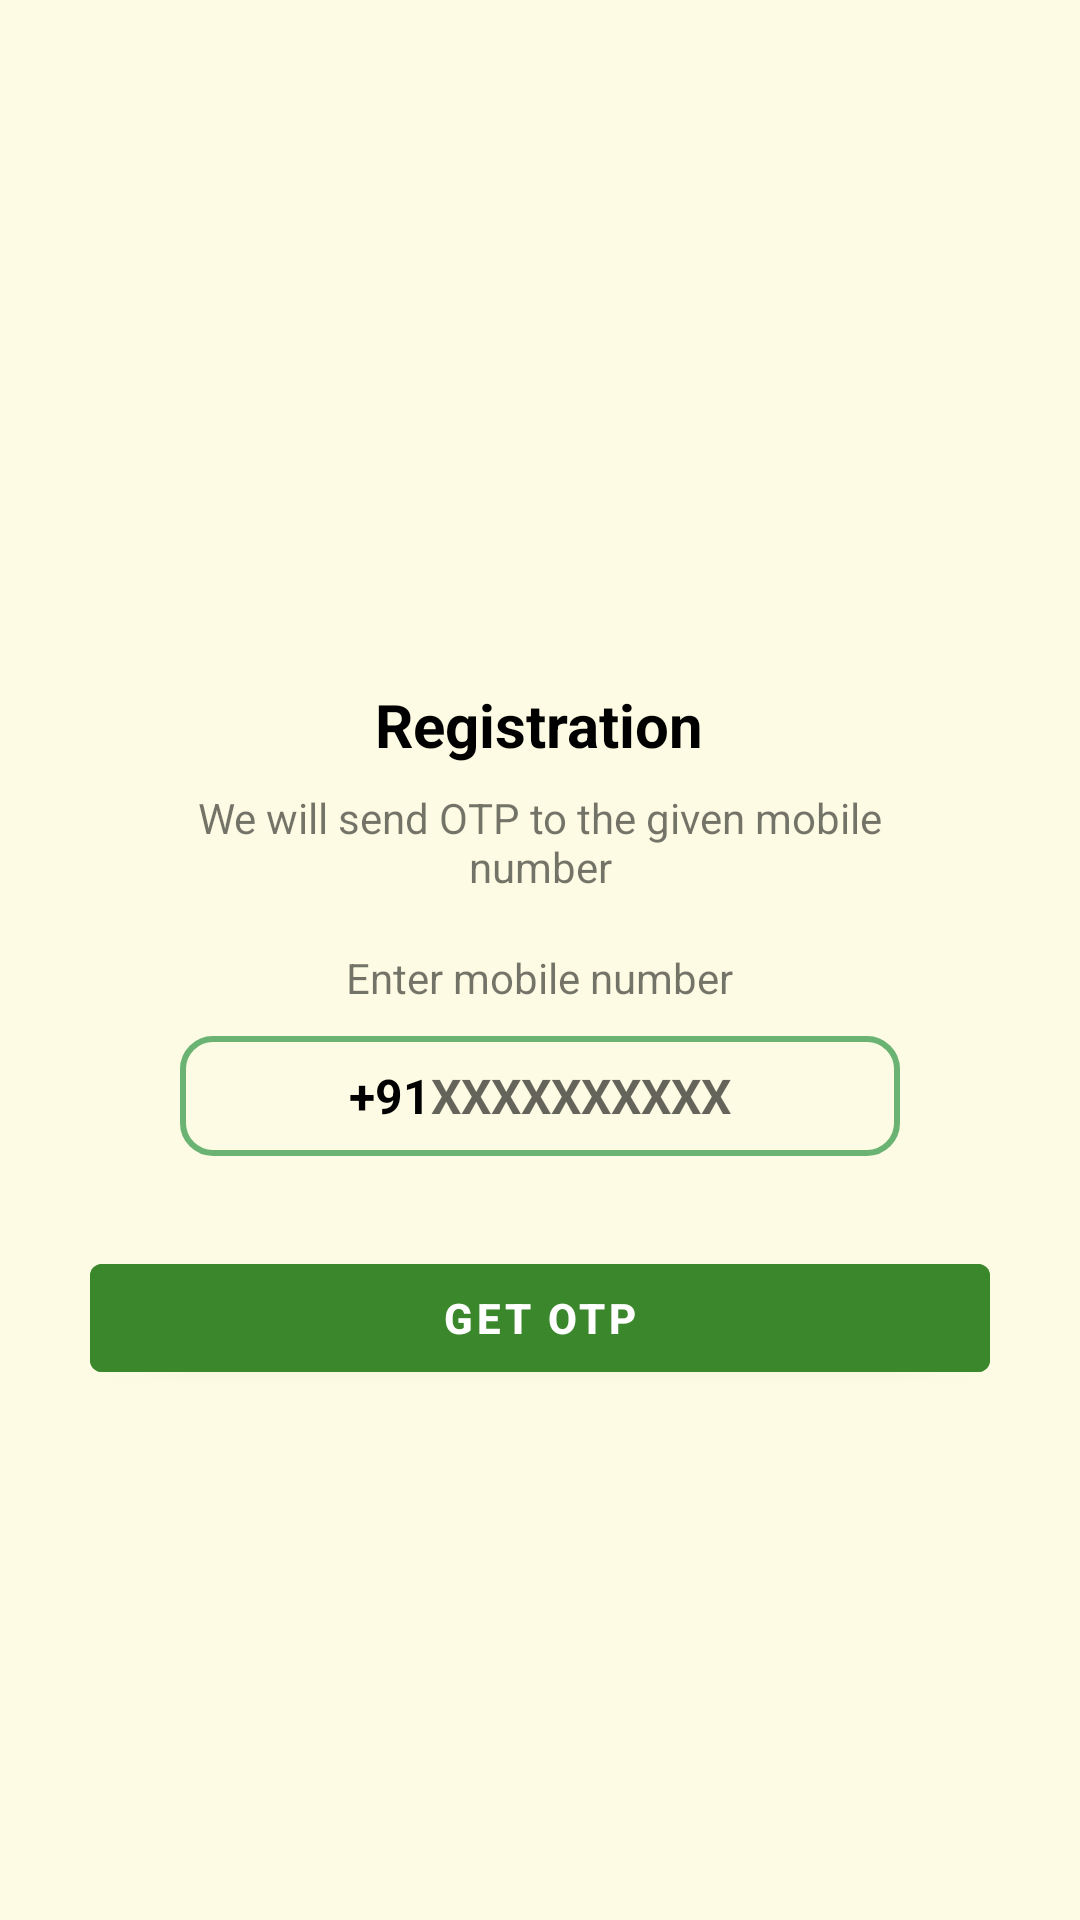

Reconstruct the res/layout file that produces this screen, plus the resources it refers to.
<!-- AndroidManifest.xml: application theme Theme.Hey -->
<!-- res/layout/activity_o_t_p.xml -->
<?xml version="1.0" encoding="utf-8"?>
<ScrollView xmlns:android="http://schemas.android.com/apk/res/android"
    xmlns:app="http://schemas.android.com/apk/res-auto"
    xmlns:tools="http://schemas.android.com/tools"
    android:layout_width="match_parent"
    android:layout_height="match_parent"
    android:layout_margin="0dp"
    android:background="@color/yelloish"
    tools:context=".activities.OTPActivity">

    <LinearLayout
        android:layout_width="match_parent"
        android:layout_height="wrap_content"
        android:orientation="vertical"
        android:gravity="center">

        <ImageView
            android:id="@+id/imageView7"
            android:layout_width="186dp"
            android:layout_height="158dp"
            android:layout_marginTop="40dp"
            app:srcCompat="@drawable/mobile_auth" />

        <TextView
            android:id="@+id/textView6"
            android:layout_width="wrap_content"
            android:layout_height="wrap_content"
            android:layout_marginTop="30dp"
            android:textSize="20sp"
            android:text="Registration"
            android:textColor="@color/black"
            android:textStyle="bold"/>

        <TextView
            android:id="@+id/textView7"
            android:layout_width="wrap_content"
            android:layout_height="wrap_content"
            android:layout_marginTop="8dp"
            android:layout_marginLeft="50dp"
            android:layout_marginRight="50dp"
            android:gravity="center"
            android:textSize="14sp"
            android:text="We will send OTP to the given mobile number"

            />
        <TextView
            android:id="@+id/textView8"
            android:layout_width="wrap_content"
            android:layout_height="wrap_content"
            android:layout_marginTop="18dp"
            android:layout_marginLeft="50dp"
            android:layout_marginRight="50dp"
            android:gravity="center"
            android:textSize="14sp"
            android:text="Enter mobile number" />

        <LinearLayout
            android:layout_width="match_parent"
            android:layout_height="match_parent"
            android:orientation="horizontal"
            android:background="@drawable/backgroundbox"
            android:layout_marginStart="60dp"
            android:layout_marginEnd="60dp"
            android:layout_marginTop="10dp"
            android:gravity="center"
            >

            <TextView
                android:id="@+id/textView9"
                android:layout_width="wrap_content"
                android:layout_height="40dp"
                android:gravity="center"
                android:textSize="16sp"
                android:textStyle="bold"
                android:textColor="@color/black"
                android:text="+91" />

            <EditText
                android:id="@+id/input_mobile_number"
                android:layout_width="wrap_content"
                android:layout_height="40dp"
                android:background="@null"
                android:hint="XXXXXXXXXX"
                android:imeOptions="actionDone"
                android:importantForAutofill="no"
                android:inputType="number"
                android:textSize="16sp"
                android:textStyle="bold"/>
        </LinearLayout>

        <FrameLayout
            android:layout_width="match_parent"
            android:layout_height="match_parent">

            <Button
                android:id="@+id/setupButton"
                android:layout_width="match_parent"
                android:layout_height="wrap_content"
                android:text="GET OTP"
                android:backgroundTint="#3A872C"
                android:shadowColor="#673"
                android:layout_margin="30dp"
                android:textStyle="bold"/>

            <ProgressBar
                android:id="@+id/progressbar_sending_otp"
                android:layout_width="35dp"
                android:layout_height="35dp"
                android:layout_gravity="center"
                android:visibility="gone"/>


        </FrameLayout>

    </LinearLayout>
</ScrollView>
<!-- resources referenced by this layout -->
<resources>
  <color name="black">#FF000000</color>
  <color name="yelloish">#FDFBE3</color>
  <!-- drawable backgroundbox (drawable) -->
  <?xml version="1.0" encoding="utf-8"?>
  <shape xmlns:android="http://schemas.android.com/apk/res/android"
      android:shape="rectangle">
  
      <stroke android:width="2dp"
          android:color="#6AB373"/>
  
      <corners android:radius="10dp"/>
  </shape>
  <style name="Theme.Hey" parent="Theme.MaterialComponents.DayNight.DarkActionBar">
          
          <item name="colorPrimary">#3A872C</item>
          <item name="colorPrimaryVariant">#6AB373</item>
          <item name="colorOnPrimary">@color/white</item>
          
          <item name="colorSecondary">@color/teal_200</item>
          <item name="colorSecondaryVariant">@color/teal_700</item>
          <item name="colorOnSecondary">@color/black</item>
          
          <item name="android:statusBarColor" tools:targetApi="l">?attr/colorPrimaryVariant</item>
          
      </style>
  <color name="white">#FFFFFFFF</color>
  <color name="teal_200">#FF03DAC5</color>
  <color name="teal_700">#FF018786</color>
</resources>
